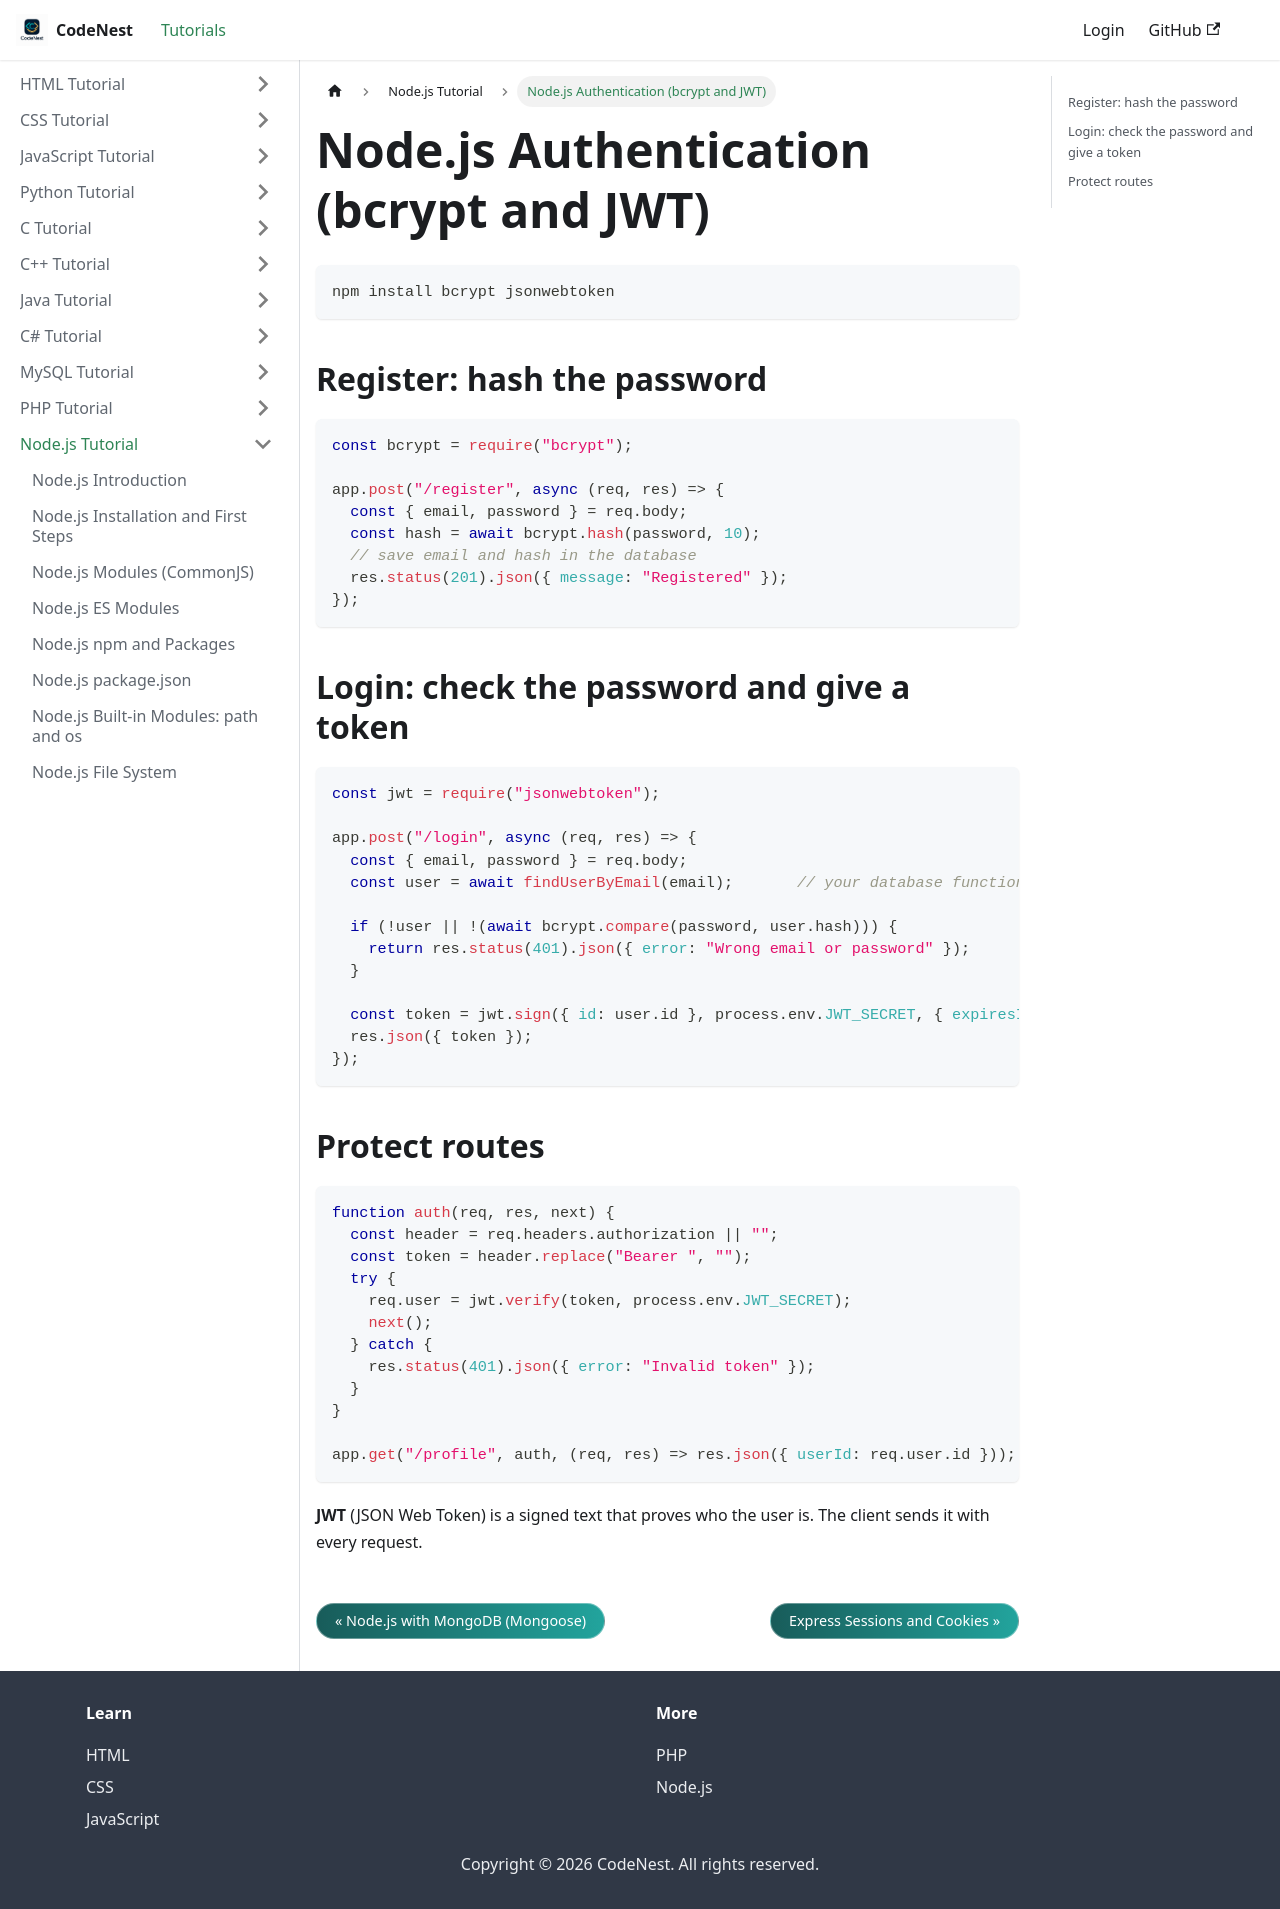

repository: adnankhan112/codenest · page: docs/nodejs/auth.html · generator: docusaurus

---
title: "Node.js Authentication (bcrypt and JWT)"
sidebar_position: 30
---

# Node.js Authentication (bcrypt and JWT)

```
npm install bcrypt jsonwebtoken
```

## Register: hash the password

```javascript
const bcrypt = require("bcrypt");

app.post("/register", async (req, res) => {
  const { email, password } = req.body;
  const hash = await bcrypt.hash(password, 10);
  // save email and hash in the database
  res.status(201).json({ message: "Registered" });
});
```

## Login: check the password and give a token

```javascript
const jwt = require("jsonwebtoken");

app.post("/login", async (req, res) => {
  const { email, password } = req.body;
  const user = await findUserByEmail(email);       // your database function

  if (!user || !(await bcrypt.compare(password, user.hash))) {
    return res.status(401).json({ error: "Wrong email or password" });
  }

  const token = jwt.sign({ id: user.id }, process.env.JWT_SECRET, { expiresIn: "1h" });
  res.json({ token });
});
```

## Protect routes

```javascript
function auth(req, res, next) {
  const header = req.headers.authorization || "";
  const token = header.replace("Bearer ", "");
  try {
    req.user = jwt.verify(token, process.env.JWT_SECRET);
    next();
  } catch {
    res.status(401).json({ error: "Invalid token" });
  }
}

app.get("/profile", auth, (req, res) => res.json({ userId: req.user.id }));
```

**JWT** (JSON Web Token) is a signed text that proves who the user is. The client sends it with every request.
